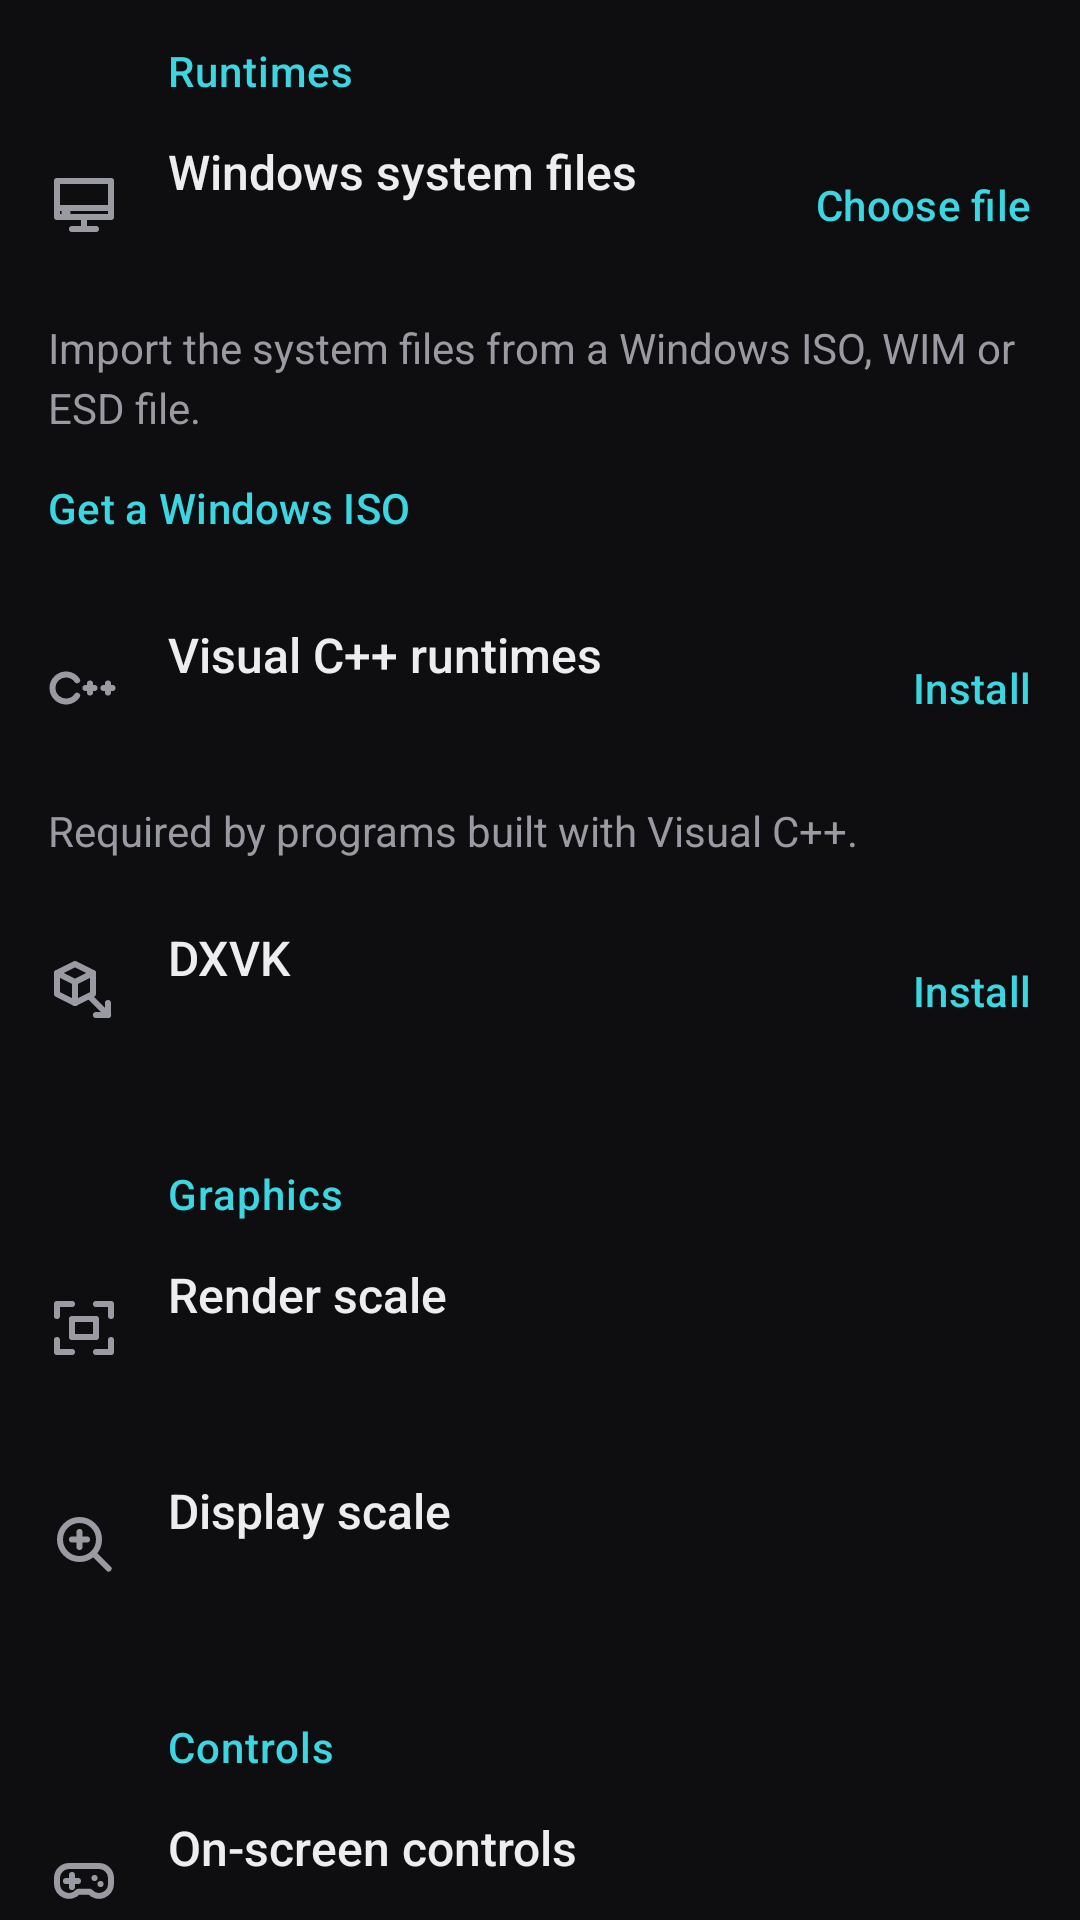

Write the Android layout XML for this screen, with the resource values it uses.
<!-- AndroidManifest.xml: application theme Theme.Brovan -->
<!-- res/layout/screen_settings.xml -->
<?xml version="1.0" encoding="utf-8"?>
<ScrollView xmlns:android="http://schemas.android.com/apk/res/android" xmlns:app="http://schemas.android.com/apk/res-auto"
    android:layout_width="match_parent" android:layout_height="match_parent" android:fillViewport="true"
    android:scrollbars="none">
    <LinearLayout android:layout_width="match_parent" android:layout_height="wrap_content"
        android:orientation="vertical" android:paddingBottom="24dp">
        <TextView style="@style/SectionLabel.Icons" android:layout_marginTop="16dp" android:text="@string/settings_runtimes" />
        <include layout="@layout/section_runtimes" />
        <TextView style="@style/SectionLabel.Icons" android:text="@string/settings_graphics" />
            <LinearLayout style="@style/SettingsGroupBody">
                <LinearLayout style="@style/SettingsIconRow">
                    <ImageView style="@style/SettingsRowIcon" android:src="@drawable/ic_row_render" />
                    <LinearLayout style="@style/SettingsIconRowText">
                        <TextView style="@style/SettingsChoiceLabel" android:text="@string/settings_render_scale" />
                        <TextView android:id="@+id/render_scale" style="@style/SettingsChoiceValue" />
                    </LinearLayout>
                </LinearLayout>
                <LinearLayout style="@style/SettingsIconRow">
                    <ImageView style="@style/SettingsRowIcon" android:src="@drawable/ic_row_display" />
                    <LinearLayout style="@style/SettingsIconRowText">
                        <TextView style="@style/SettingsChoiceLabel" android:text="@string/settings_display_scale" />
                        <TextView android:id="@+id/display_scale" style="@style/SettingsChoiceValue" />
                        <TextView style="@style/SettingsRowSummary" android:text="@string/settings_display_scale_summary"
                            android:visibility="gone" />
                    </LinearLayout>
                </LinearLayout>
            </LinearLayout>

        <TextView style="@style/SectionLabel.Icons" android:text="@string/player_controls" />
            <LinearLayout style="@style/SettingsGroupBody">
                <LinearLayout style="@style/SettingsIconRow">
                    <ImageView style="@style/SettingsRowIcon" android:src="@drawable/ic_row_gamepad" />
                    <LinearLayout style="@style/SettingsIconRowText">
                        <TextView style="@style/SettingsChoiceLabel" android:text="@string/settings_controls" />
                        <TextView android:id="@+id/controls" style="@style/SettingsChoiceValue" />
                    </LinearLayout>
                </LinearLayout>
                <LinearLayout style="@style/SettingsIconRow">
                    <ImageView style="@style/SettingsRowIcon" android:src="@drawable/ic_row_touch" />
                    <LinearLayout style="@style/SettingsIconRowText">
                        <TextView style="@style/SettingsChoiceLabel" android:text="@string/settings_pointer" />
                        <TextView android:id="@+id/pointer" style="@style/SettingsChoiceValue" />
                    </LinearLayout>
                </LinearLayout>
                <LinearLayout android:id="@+id/edit_controls" style="@style/SettingsSwitchRow">
                    <ImageView style="@style/SettingsRowIcon" android:src="@drawable/ic_row_layout" />
                    <LinearLayout style="@style/SettingsSwitchText">
                        <TextView style="@style/SettingsRowTitle" android:text="@string/program_control_layout" />
                        <TextView style="@style/SettingsRowSummary" android:text="@string/settings_control_layout_summary" />
                    </LinearLayout>
                </LinearLayout>
            </LinearLayout>

        <TextView style="@style/SectionLabel.Icons" android:text="@string/settings_advanced" />
            <LinearLayout style="@style/SettingsGroupBody">
                <LinearLayout style="@style/SettingsIconRow">
                    <ImageView style="@style/SettingsRowIcon" android:src="@drawable/ic_row_network" />
                    <LinearLayout style="@style/SettingsIconRowText">
                        <TextView style="@style/SettingsChoiceLabel" android:text="@string/settings_network" />
                        <TextView android:id="@+id/network" style="@style/SettingsChoiceValue" />
                    </LinearLayout>
                </LinearLayout>
                <LinearLayout style="@style/SettingsIconRow">
                    <ImageView style="@style/SettingsRowIcon" android:src="@drawable/ic_row_memory" />
                    <LinearLayout style="@style/SettingsIconRowText">
                        <TextView style="@style/SettingsChoiceLabel" android:text="@string/settings_low_memory" />
                        <TextView android:id="@+id/low_memory" style="@style/SettingsChoiceValue" />
                        <TextView style="@style/SettingsRowSummary" android:text="@string/settings_low_memory_summary"
                            android:visibility="gone" />
                    </LinearLayout>
                </LinearLayout>
                <LinearLayout style="@style/SettingsSwitchRow">
                    <ImageView style="@style/SettingsRowIcon" android:src="@drawable/ic_row_bolt" />
                    <LinearLayout style="@style/SettingsSwitchText">
                        <TextView style="@style/SettingsRowTitle" android:text="@string/settings_jit_cache" />
                        <TextView style="@style/SettingsRowSummary" android:text="@string/settings_jit_cache_summary" />
                    </LinearLayout>
                    <com.google.android.material.materialswitch.MaterialSwitch android:id="@+id/jit_cache"
                        style="@style/SettingsSwitch" android:contentDescription="@string/settings_jit_cache" />
                </LinearLayout>
                <LinearLayout style="@style/SettingsSwitchRow">
                    <ImageView style="@style/SettingsRowIcon" android:src="@drawable/ic_row_shader" />
                    <LinearLayout style="@style/SettingsSwitchText">
                        <TextView style="@style/SettingsRowTitle" android:text="@string/settings_relax_vulkan" />
                        <TextView style="@style/SettingsRowSummary" android:text="@string/settings_relax_vulkan_summary" />
                    </LinearLayout>
                    <com.google.android.material.materialswitch.MaterialSwitch android:id="@+id/relax_vulkan"
                        style="@style/SettingsSwitch" android:contentDescription="@string/settings_relax_vulkan" />
                </LinearLayout>
                <LinearLayout style="@style/SettingsSwitchRow">
                    <ImageView style="@style/SettingsRowIcon" android:src="@drawable/ic_row_speed" />
                    <LinearLayout style="@style/SettingsSwitchText">
                        <TextView style="@style/SettingsRowTitle" android:text="@string/settings_sustained" />
                        <TextView style="@style/SettingsRowSummary" android:text="@string/settings_sustained_summary" />
                    </LinearLayout>
                    <com.google.android.material.materialswitch.MaterialSwitch android:id="@+id/sustained"
                        style="@style/SettingsSwitch" android:contentDescription="@string/settings_sustained" />
                </LinearLayout>
                <LinearLayout style="@style/SettingsSwitchRow">
                    <ImageView style="@style/SettingsRowIcon" android:src="@drawable/ic_row_code" />
                    <LinearLayout style="@style/SettingsSwitchText">
                        <TextView style="@style/SettingsRowTitle" android:text="@string/settings_developer" />
                        <TextView style="@style/SettingsRowSummary" android:text="@string/settings_developer_summary" />
                    </LinearLayout>
                    <com.google.android.material.materialswitch.MaterialSwitch android:id="@+id/developer"
                        style="@style/SettingsSwitch" android:contentDescription="@string/settings_developer" />
                </LinearLayout>
            </LinearLayout>

        <TextView style="@style/SectionLabel.Icons" android:text="@string/settings_app" />
            <LinearLayout style="@style/SettingsGroupBody">
                <LinearLayout android:id="@+id/nav_theme" style="@style/SettingsSwitchRow"
                    android:minHeight="56dp">
                    <ImageView style="@style/SettingsRowIcon" android:src="@drawable/ic_row_palette" />
                    <LinearLayout style="@style/SettingsSwitchText">
                        <TextView style="@style/SettingsRowTitle" android:text="@string/nav_theme" />
                    </LinearLayout>
                </LinearLayout>
                <LinearLayout android:id="@+id/nav_about" style="@style/SettingsSwitchRow"
                    android:minHeight="56dp">
                    <ImageView style="@style/SettingsRowIcon" android:src="@drawable/ic_row_info" />
                    <LinearLayout style="@style/SettingsSwitchText">
                        <TextView style="@style/SettingsRowTitle" android:text="@string/nav_about" />
                    </LinearLayout>
                </LinearLayout>
            </LinearLayout>
    </LinearLayout>
</ScrollView>
<!-- res/layout/section_runtimes.xml (included above) -->
<?xml version="1.0" encoding="utf-8"?>
<LinearLayout xmlns:android="http://schemas.android.com/apk/res/android"
    android:layout_width="match_parent" android:layout_height="wrap_content"
    android:orientation="vertical">

    <LinearLayout android:id="@+id/windows_row" style="@style/SettingsIconRow">
        <ImageView style="@style/SettingsRowIcon" android:src="@drawable/ic_row_system" />
        <LinearLayout style="@style/RuntimeText">
            <TextView style="@style/RuntimeTitle" android:text="@string/windows_title" />
            <TextView android:id="@+id/windows_status" style="@style/RuntimeStatus" />
        </LinearLayout>
        <com.google.android.material.button.MaterialButton android:id="@+id/windows_choose"
            style="@style/Widget.Brovan.RuntimeAction" android:text="@string/windows_choose" />
    </LinearLayout>
    <TextView android:id="@+id/windows_hint" android:layout_marginHorizontal="16dp" style="@style/SettingsSummary"
        android:text="@string/windows_media_hint" />
    <com.google.android.material.button.MaterialButton android:id="@+id/windows_open_page"
        style="@style/Widget.Material3.Button.TextButton" android:layout_width="wrap_content"
        android:layout_height="wrap_content" android:layout_marginStart="4dp"
        android:text="@string/windows_open_page" />
    <com.google.android.material.progressindicator.LinearProgressIndicator android:id="@+id/windows_progress" android:layout_marginHorizontal="16dp"
        android:layout_width="match_parent" android:layout_height="wrap_content" android:layout_marginTop="8dp"
        android:indeterminate="true" android:visibility="gone" />
    <TextView android:id="@+id/windows_progress_text" android:layout_marginHorizontal="16dp" style="@style/SettingsSummary"
        android:layout_marginTop="8dp" android:visibility="gone" />
    <com.google.android.material.button.MaterialButton android:id="@+id/windows_install" android:layout_marginHorizontal="16dp"
        android:layout_width="match_parent" android:layout_height="wrap_content"
        android:layout_marginTop="8dp" android:text="@string/windows_install" android:visibility="gone" />

    <LinearLayout android:id="@+id/windows_runtimes_row" style="@style/SettingsIconRow">
        <ImageView style="@style/SettingsRowIcon" android:src="@drawable/ic_row_package" />
        <LinearLayout style="@style/RuntimeText">
            <TextView style="@style/RuntimeTitle" android:text="@string/windows_runtimes_title" />
            <TextView android:id="@+id/windows_runtimes_status" style="@style/RuntimeStatus" />
        </LinearLayout>
        <com.google.android.material.button.MaterialButton android:id="@+id/windows_runtimes"
            style="@style/Widget.Brovan.RuntimeAction" android:text="@string/runtime_install" />
    </LinearLayout>
    <TextView android:id="@+id/windows_runtimes_notice" android:layout_marginHorizontal="16dp" style="@style/SettingsSummary"
        android:layout_marginBottom="8dp" android:text="@string/windows_runtimes_notice" />
    <com.google.android.material.progressindicator.LinearProgressIndicator
        android:id="@+id/windows_runtimes_progress" android:layout_marginHorizontal="16dp"
        android:layout_width="match_parent" android:layout_height="wrap_content" android:layout_marginTop="8dp"
        android:indeterminate="true" android:visibility="gone" />
    <TextView android:id="@+id/windows_runtimes_progress_text" android:layout_marginHorizontal="16dp" style="@style/SettingsSummary"
        android:layout_marginTop="8dp" android:visibility="gone" />

    <LinearLayout android:id="@+id/dxvk_row" style="@style/SettingsIconRow">
        <ImageView style="@style/SettingsRowIcon" android:src="@drawable/ic_row_layers" />
        <LinearLayout style="@style/RuntimeText">
            <TextView style="@style/RuntimeTitle" android:text="@string/settings_dxvk" />
            <TextView android:id="@+id/dxvk_status" style="@style/RuntimeStatus" />
        </LinearLayout>
        <com.google.android.material.button.MaterialButton android:id="@+id/dxvk_install"
            style="@style/Widget.Brovan.RuntimeAction" android:text="@string/runtime_install" />
    </LinearLayout>
    <com.google.android.material.progressindicator.LinearProgressIndicator android:id="@+id/dxvk_progress" android:layout_marginHorizontal="16dp"
        android:layout_width="match_parent" android:layout_height="wrap_content" android:layout_marginTop="8dp"
        android:indeterminate="true" android:visibility="gone" />
    <TextView android:id="@+id/dxvk_progress_text" android:layout_marginHorizontal="16dp" style="@style/SettingsSummary"
        android:layout_marginTop="8dp" android:visibility="gone" />

</LinearLayout>
<!-- resources referenced by this layout -->
<resources>
  <string name="nav_about">About</string>
  <string name="nav_theme">Appearance</string>
  <string name="player_controls">Controls</string>
  <string name="program_control_layout">Edit layout</string>
  <string name="runtime_install">Install</string>
  <string name="settings_advanced">Advanced</string>
  <string name="settings_app">App</string>
  <string name="settings_control_layout_summary">Place and size the on-screen buttons</string>
  <string name="settings_controls">On-screen controls</string>
  <string name="settings_developer">Developer mode</string>
  <string name="settings_developer_summary">Starts at the debugger prompt</string>
  <string name="settings_display_scale">Display scale</string>
  <string name="settings_display_scale_summary">Size of text and controls in Windows programs. Automatic keeps a desktop-sized screen.</string>
  <string name="settings_dxvk">DXVK</string>
  <string name="settings_graphics">Graphics</string>
  <string name="settings_jit_cache">JIT code cache</string>
  <string name="settings_jit_cache_summary">Reuse translated code on the next launch</string>
  <string name="settings_low_memory">Low memory mode</string>
  <string name="settings_low_memory_summary">Uses smaller caches and reports less memory. Programs may run slower.</string>
  <string name="settings_network">Network access</string>
  <string name="settings_pointer">Touch behaviour</string>
  <string name="settings_relax_vulkan">Vulkan compatibility</string>
  <string name="settings_relax_vulkan_summary">May enable unsupported GPU features</string>
  <string name="settings_render_scale">Render scale</string>
  <string name="settings_runtimes">Runtimes</string>
  <string name="settings_sustained">Sustained performance</string>
  <string name="settings_sustained_summary">Steadier speed during long runs</string>
  <string name="windows_choose">Choose file</string>
  <string name="windows_install">Import</string>
  <string name="windows_media_hint">Import the system files from a Windows ISO, WIM or ESD file.</string>
  <string name="windows_open_page">Get a Windows ISO</string>
  <string name="windows_runtimes_notice">Required by programs built with Visual C++.</string>
  <string name="windows_runtimes_title">Visual C++ runtimes</string>
  <string name="windows_title">Windows system files</string>
  <style name="RuntimeText" parent="SettingsIconRowText">
          <item name="android:layout_marginEnd">12dp</item>
      </style>
  <style name="SectionLabel.Icons" parent="SectionLabel.Group">
          <item name="android:paddingStart">56dp</item>
      </style>
  <style name="SettingsChoiceLabel" parent="SettingsRowTitle">
          <item name="android:layout_marginBottom">2dp</item>
      </style>
  <style name="SettingsRowIcon" parent="RuntimeIcon">
          <item name="android:layout_marginEnd">16dp</item>
      </style>
  <style name="SettingsRowSummary" parent="SettingsSummary">
          <item name="android:layout_marginTop">2dp</item>
      </style>
  <color name="text_primary">#FFEDEDEF</color>
  <style name="SectionLabel.Group">
          <item name="android:paddingStart">16dp</item>
          <item name="android:paddingEnd">16dp</item>
      </style>
  <color name="text_secondary">#FF9A9AA2</color>
  <color name="accent">#FF3BD6E1</color>
  <color name="on_accent">#FF031A1C</color>
  <color name="surface_variant">#FF1F1F23</color>
  <color name="background">#FF0E0E10</color>
  <color name="surface">#FF17171A</color>
  <color name="outline">#FF2A2A2F</color>
  <style name="TextAppearance.Brovan.DialogItem" parent="TextAppearance.Material3.BodyLarge">
          <item name="android:letterSpacing">0</item>
      </style>
  <style name="ShapeAppearance.Brovan.Fab" parent="">
          <item name="cornerFamily">rounded</item>
          <item name="cornerSize">16dp</item>
      </style>
  <style name="Widget.Brovan.SideSheet" parent="Widget.Material3.SideSheet.Modal">
          <item name="backgroundTint">@color/background</item>
      </style>
</resources>
